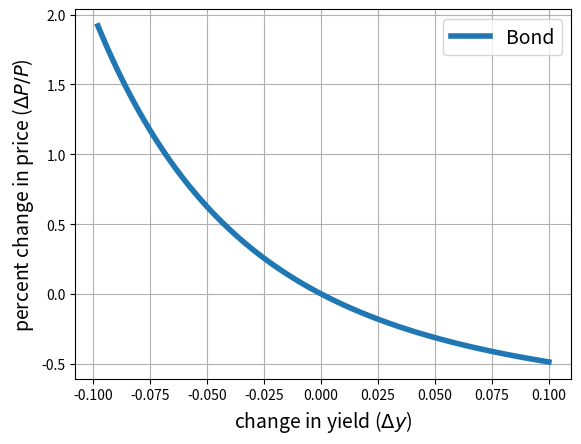
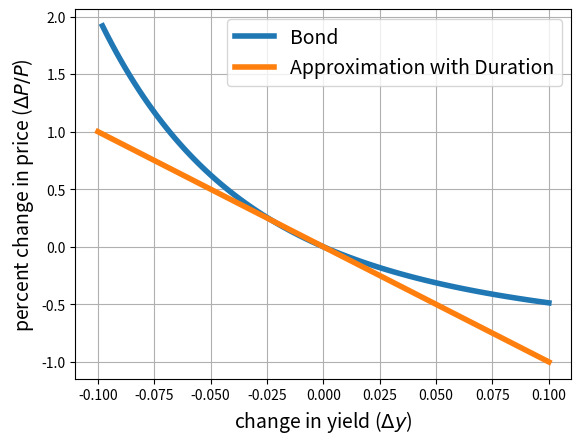
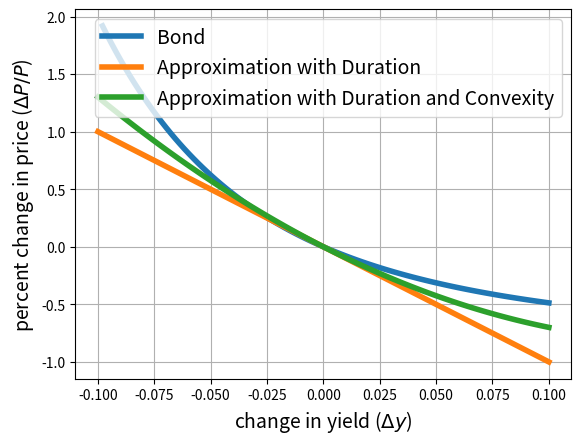
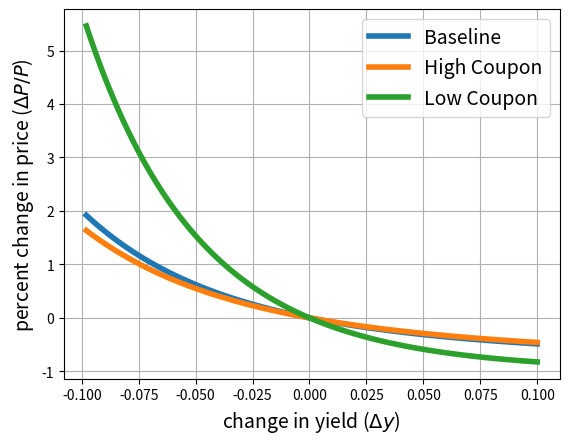
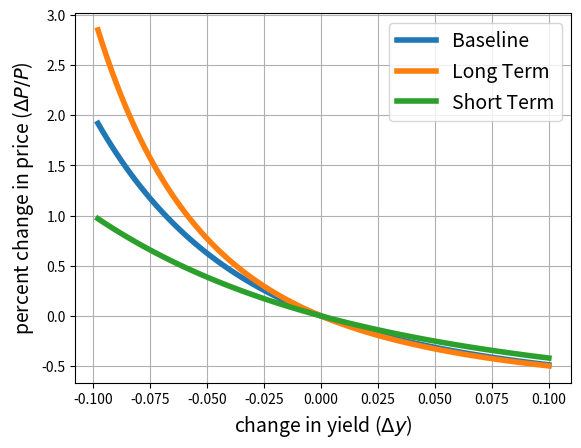

Reproduce these figures in Python, in order.
import numpy as np
import matplotlib.pyplot as plt

# parameters------------------------------------------------------------------#
n = 100
h = 1./n
c0 = .1
y0 = .1
F0 = 1000
T0 = 20
f = 14

# grid------------------------------------------------------------------------#
yv = np.linspace(.0,.2,n)

# prc-------------------------------------------------------------------------#
def prc(y,c,F,T):
    return (c*F/y)*(1-(1/(1+y))**T)+F/(1+y)**T

# delprc----------------------------------------------------------------------#
def delprc(y,c,F,T):
    return prc(y,c,F,T)/prc(y0,c,F,T)-1

# duration--------------------------------------------------------------------#
def duration(y,c,F,T):
    return -((1+y)/y-((1+y)+T*(c*F-y))/(c*F*((1+y)**T-1)+y))/(1+y)

# convexity-------------------------------------------------------------------#
def convexity(y,c,F,T):
    return

# plotter---------------------------------------------------------------------#
def plotter(PY,leg): 
    for py in PY:
        plt.plot(yv-y0,py,linewidth=4)
    plt.grid()
    plt.xlabel('change in yield ($\Delta y$)',size=f)
    plt.ylabel('percent change in price ($\Delta P/P$)',size=f)
    plt.legend(leg,fontsize=f)
    plt.show()

# exercises-------------------------------------------------------------------#

# baseline
plotter([delprc(yv,c0,F0,T0)],['Bond'])

# Duration
plotter([delprc(yv,c0,F0,T0),-10*(yv-y0)],['Bond','Approximation with Duration'])

# duration
plotter([delprc(yv,c0,F0,T0),-10*(yv-y0),-10*(yv-y0)+30*(yv-y0)**2],['Bond','Approximation with Duration','Approximation with Duration and Convexity'])

# coupon
(plotter([delprc(yv,c0,F0,T0),delprc(yv,c0+.1,F0,T0),
    delprc(yv,c0-.1,F0,T0)],['Baseline','High Coupon','Low Coupon']))

# term
(plotter([delprc(yv,c0,F0,T0),delprc(yv,c0,F0,T0+10),
    delprc(yv,c0,F0,T0-10)],['Baseline','Long Term','Short Term']))
